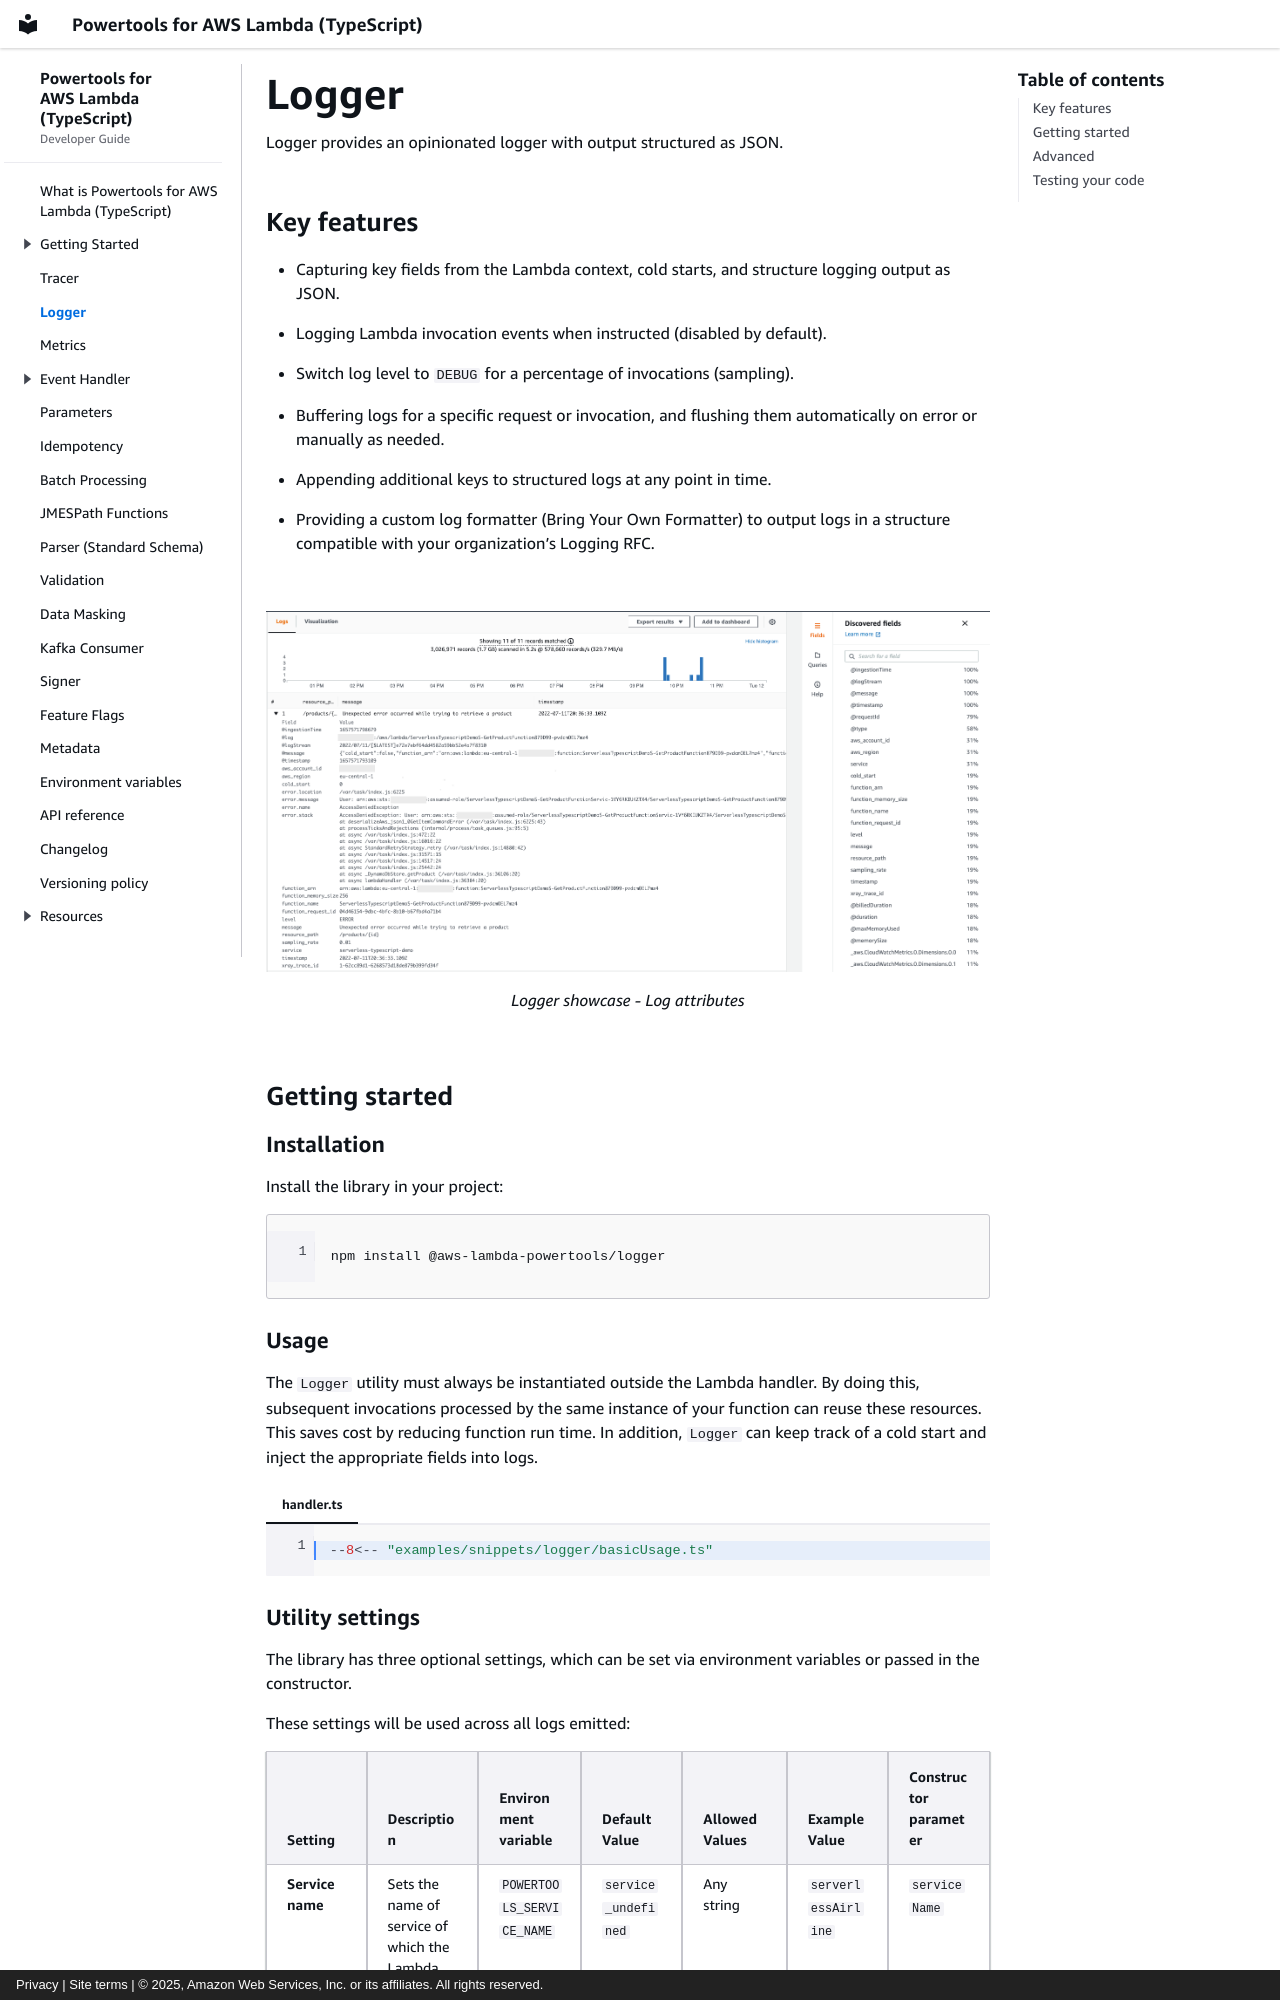

repository: aws-powertools/powertools-lambda-typescript · page: features/logger/index.html · generator: mkdocs · copyright: Privacy | Site terms | © 2025, Amazon Web Services, Inc. or its affiliates. All rights reserved.

---
title: Logger
description: Core utility
---

Logger provides an opinionated logger with output structured as JSON.

## Key features

* Capturing key fields from the Lambda context, cold starts, and structure logging output as JSON.
* Logging Lambda invocation events when instructed (disabled by default).
* Switch log level to `DEBUG` for a percentage of invocations (sampling).
* Buffering logs for a specific request or invocation, and flushing them automatically on error or manually as needed.
* Appending additional keys to structured logs at any point in time.
* Providing a custom log formatter (Bring Your Own Formatter) to output logs in a structure compatible with your organization’s Logging RFC.

<br />

<figure>
  <img src="../../media/logger_utility_showcase.png" loading="lazy" alt="Screenshot of the Amazon CloudWatch Console showing an example of error logged with various log attributes" />
  <figcaption>Logger showcase - Log attributes</figcaption>
</figure>

## Getting started

### Installation

Install the library in your project:

```shell
npm install @aws-lambda-powertools/logger
```

### Usage

The `Logger` utility must always be instantiated outside the Lambda handler. By doing this, subsequent invocations processed by the same instance of your function can reuse these resources. This saves cost by reducing function run time. In addition, `Logger` can keep track of a cold start and inject the appropriate fields into logs.

=== "handler.ts"

    ```typescript hl_lines="1 3"
    --8<-- "examples/snippets/logger/basicUsage.ts"
    ```

### Utility settings

The library has three optional settings, which can be set via environment variables or passed in the constructor.

These settings will be used across all logs emitted:

| Setting           | Description                                                                                                      | Environment variable            | Default Value       | Allowed Values                                         | Example Value       | Constructor parameter |
| ----------------- | ---------------------------------------------------------------------------------------------------------------- | ------------------------------- | ------------------- | ------------------------------------------------------ | ------------------- | --------------------- |
| **Service name**  | Sets the name of service of which the Lambda function is part of, that will be present across all log statements | `POWERTOOLS_SERVICE_NAME`       | `service_undefined` | Any string                                             | `serverlessAirline` | `serviceName`         |
| **Logging level** | Sets how verbose Logger should be, from the most verbose to the least verbose (no logs)                          | `POWERTOOLS_LOG_LEVEL`          | `INFO`              | `DEBUG`, `INFO`, `WARN`, `ERROR`, `CRITICAL`, `SILENT` | `ERROR`             | `logLevel`            |
| **Sample rate**   | Probability that a Lambda invocation will print all the log items regardless of the log level setting            | `POWERTOOLS_LOGGER_SAMPLE_RATE` | `0`                 | `0.0` to `1.0`                                         | `0.1`               | `sampleRateValue`     |

???+ info
    When `POWERTOOLS_DEV` environment variable is present and set to `"true"` or `"1"`, Logger will pretty-print log messages for easier readability. We recommend to use this setting only when debugging on local environments.

See all environment variables in the [Environment variables](../environment-variables.md) section.

Check API docs to learn more about [Logger constructor options](https://docs.aws.amazon.com/powertools/typescript/latest/api/types/_aws-lambda-powertools_logger.types.ConstructorOptions.html){target="_blank"}.
